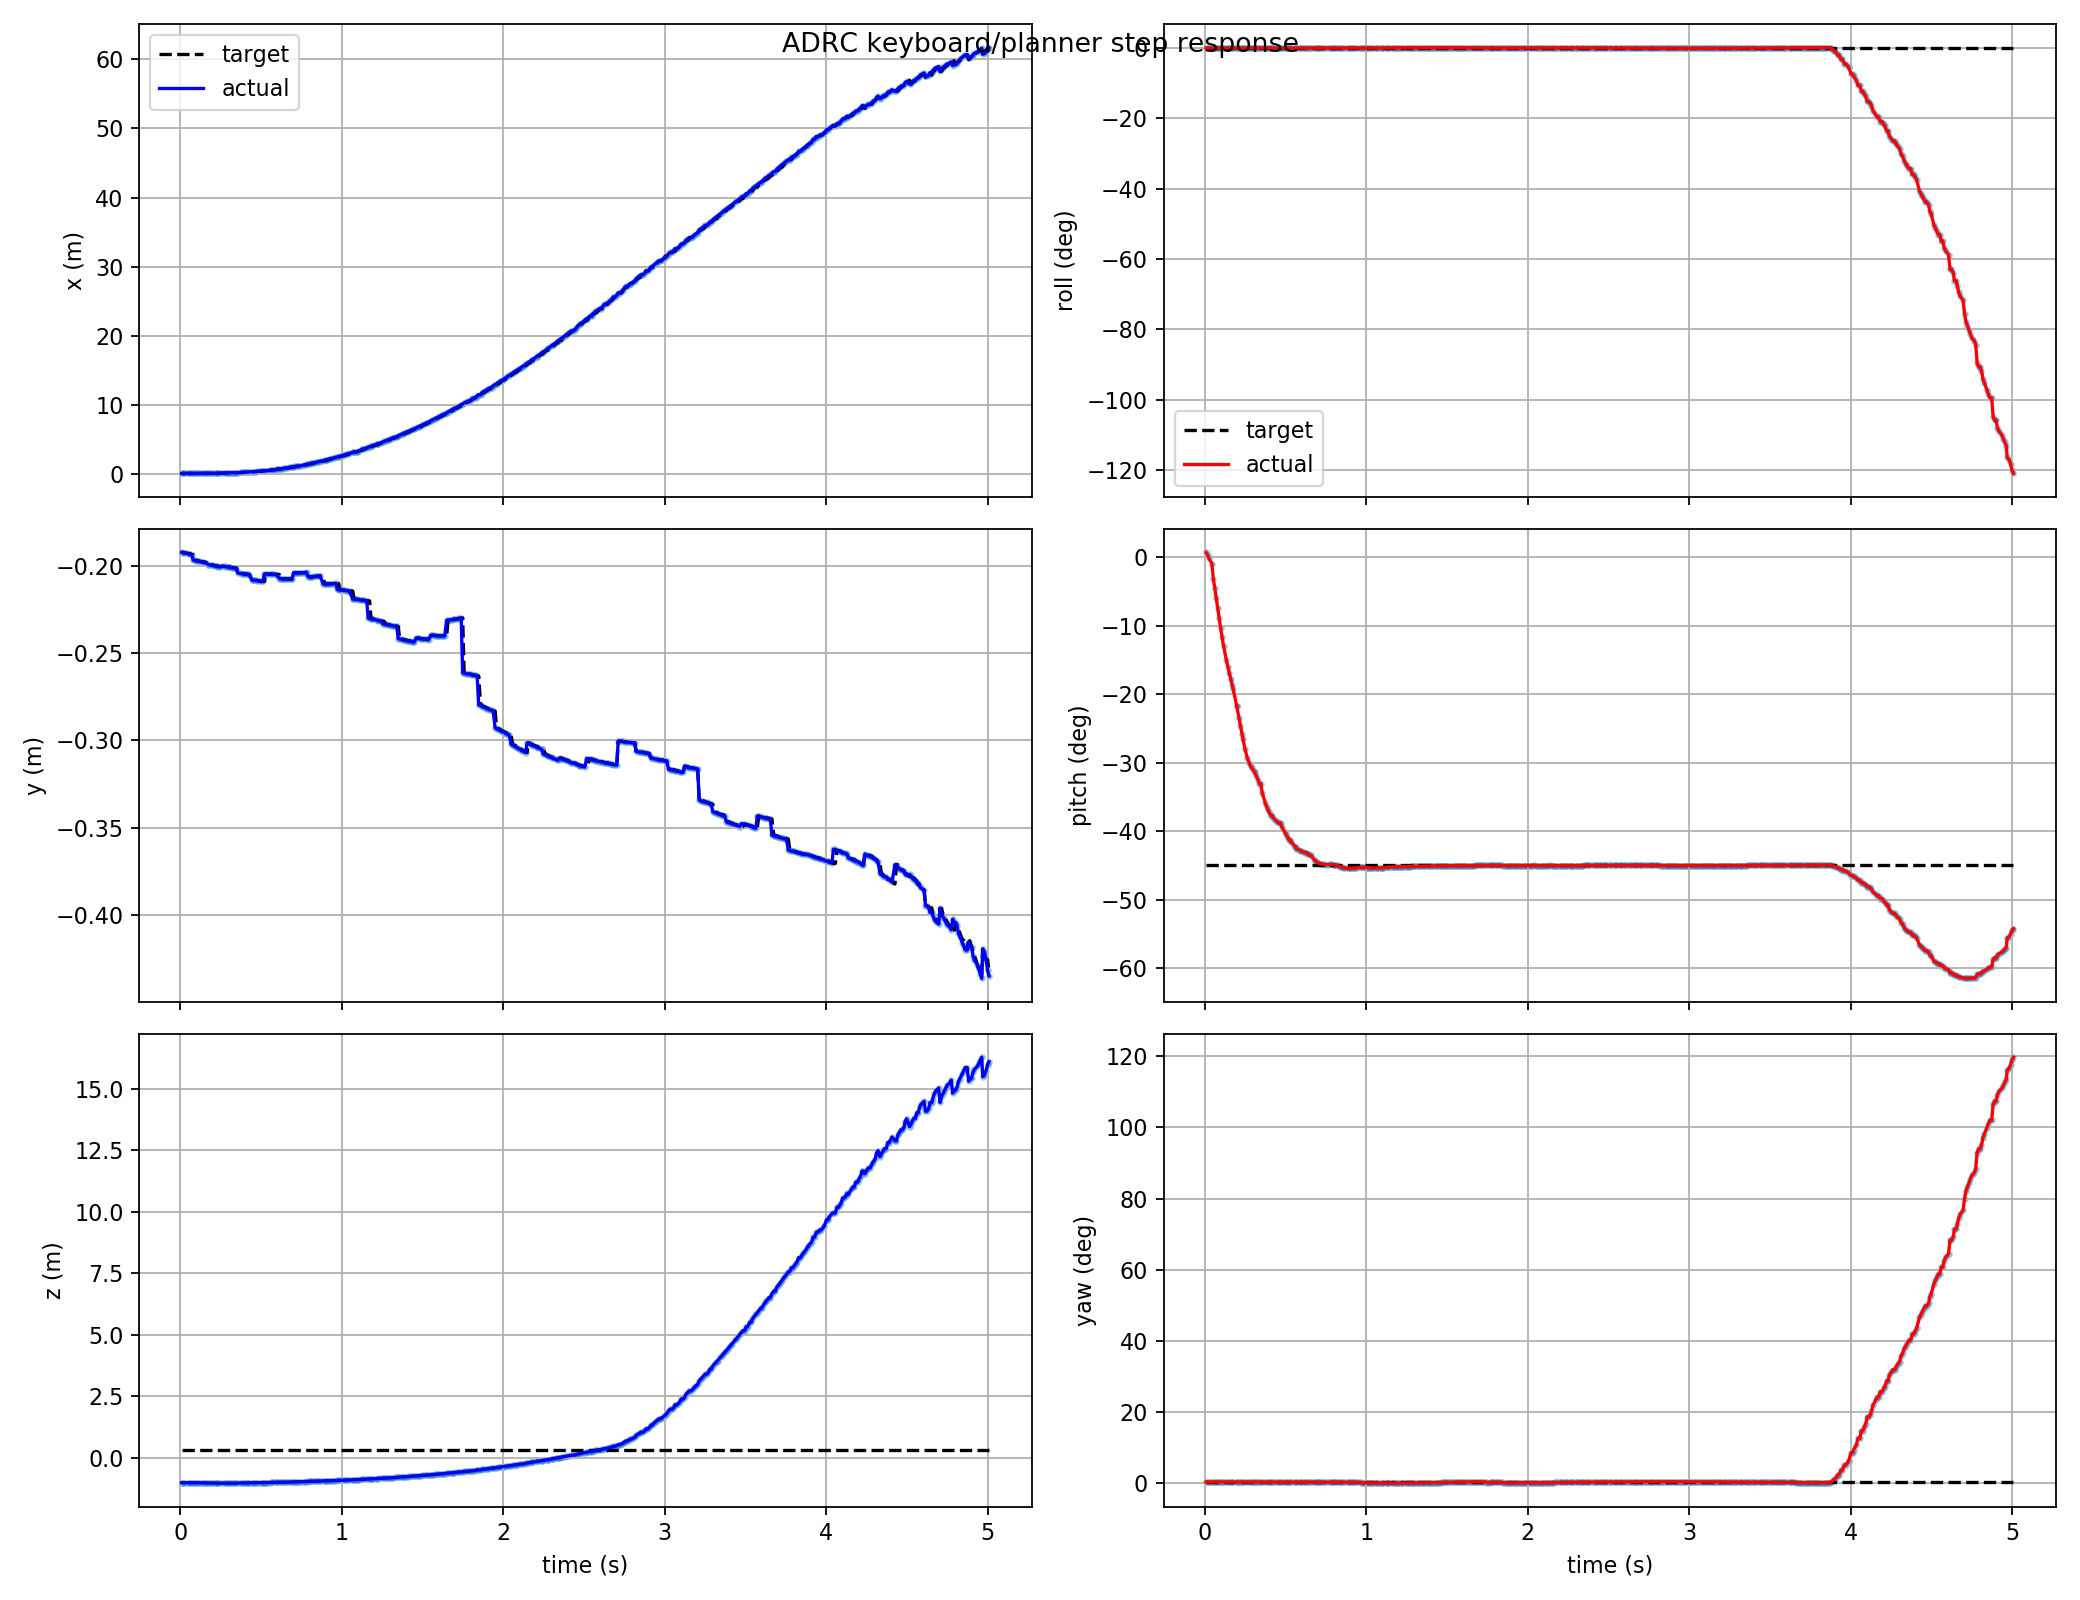

Values plotted in this chart, from the file beside it:
t, actual_x, actual_y, actual_z, target_x, target_y, target_z, actual_roll, actual_pitch, actual_yaw, target_roll, target_pitch, target_yaw, target_frame, target_child
0.009, 0.1347, -0.1922, -1.011, 0.1346, -0.192, 0.3131, 0.0003474, 0.01222, 0.007562, 1.226634733346699e-18, -0.7854, 0.006695, keyboard_target, attitude_mode
0.018, 0.1348, -0.1924, -1.011, 0.1347, -0.1922, 0.3131, 0.0003714, 0.006233, 0.007525, 1.226634733346699e-18, -0.7854, 0.006695, keyboard_target, attitude_mode
0.027, 0.1349, -0.1926, -1.011, 0.1348, -0.1924, 0.3131, 0.0004083, -0.002728, 0.007477, 1.226634733346699e-18, -0.7854, 0.006695, keyboard_target, attitude_mode
0.045, 0.135, -0.1928, -1.011, 0.135, -0.1928, 0.3131, 0.0004557, -0.01624, 0.007419, 1.226634733346699e-18, -0.7854, 0.006695, keyboard_target, attitude_mode
0.054, 0.1352, -0.1932, -1.012, 0.1351, -0.193, 0.3131, 0.0005382, -0.05502, 0.007337, 1.226634733346699e-18, -0.7854, 0.006695, keyboard_target, attitude_mode
0.063, 0.1354, -0.1934, -1.013, 0.1351, -0.193, 0.3131, 0.0005232, -0.07856, 0.007293, 1.226634733346699e-18, -0.7854, 0.006695, keyboard_target, attitude_mode
0.072, 0.1356, -0.1935, -1.013, 0.1356, -0.1935, 0.3131, 0.0004768, -0.1037, 0.007253, 1.226634733346699e-18, -0.7854, 0.006695, keyboard_target, attitude_mode
0.081, 0.1328, -0.1967, -1.01, 0.1356, -0.1935, 0.3131, 0.0004392, -0.1298, 0.007072, 1.226634733346699e-18, -0.7854, 0.006695, keyboard_target, attitude_mode
0.09, 0.1333, -0.1969, -1.011, 0.1328, -0.1967, 0.3131, 0.0003476, -0.1557, 0.007039, 1.226634733346699e-18, -0.7854, 0.006695, keyboard_target, attitude_mode
0.099, 0.1338, -0.197, -1.013, 0.1333, -0.1969, 0.3131, 0.0002669, -0.1805, 0.00701, 1.226634733346699e-18, -0.7854, 0.006695, keyboard_target, attitude_mode
0.108, 0.1345, -0.1972, -1.014, 0.1338, -0.197, 0.3131, 0.0002033, -0.2038, 0.006981, 1.226634733346699e-18, -0.7854, 0.006695, keyboard_target, attitude_mode
0.117, 0.1354, -0.1974, -1.015, 0.1345, -0.1972, 0.3131, 0.0001319, -0.2253, 0.006976, 1.226634733346699e-18, -0.7854, 0.006695, keyboard_target, attitude_mode
0.135, 0.1377, -0.1977, -1.018, 0.1364, -0.1976, 0.3131, 3.164041223927953e-05, -0.2628, 0.006965, 1.226634733346699e-18, -0.7854, 0.006695, keyboard_target, attitude_mode
0.144, 0.1392, -0.1979, -1.02, 0.1377, -0.1977, 0.3131, -8.403730743076067e-07, -0.2793, 0.006949, 1.226634733346699e-18, -0.7854, 0.006695, keyboard_target, attitude_mode
0.153, 0.1409, -0.1981, -1.021, 0.1377, -0.1977, 0.3131, -1.506701795251764e-05, -0.295, 0.006923, 1.226634733346699e-18, -0.7854, 0.006695, keyboard_target, attitude_mode
0.162, 0.1428, -0.1982, -1.023, 0.1409, -0.1981, 0.3131, -1.8558968360074586e-05, -0.3105, 0.006912, 1.226634733346699e-18, -0.7854, 0.006695, keyboard_target, attitude_mode
0.171, 0.1453, -0.1992, -1.022, 0.1453, -0.1992, 0.3131, -5.541373619047123e-05, -0.3262, 0.006492, 1.226634733346699e-18, -0.7854, 0.006695, keyboard_target, attitude_mode
0.177, 0.1469, -0.1993, -1.023, 0.1453, -0.1992, 0.3131, -4.8886741296170673e-05, -0.3368, 0.006487, 1.226634733346699e-18, -0.7854, 0.006695, keyboard_target, attitude_mode
0.198, 0.1534, -0.1997, -1.027, 0.1495, -0.1995, 0.3131, -8.199739347024081e-05, -0.3779, 0.006474, 1.226634733346699e-18, -0.7854, 0.006695, keyboard_target, attitude_mode
0.198, 0.1534, -0.1997, -1.027, 0.1495, -0.1995, 0.3131, -8.199739347024081e-05, -0.3779, 0.006474, 1.226634733346699e-18, -0.7854, 0.006695, keyboard_target, attitude_mode
0.213, 0.1591, -0.1999, -1.029, 0.1534, -0.1997, 0.3131, -0.0001052, -0.4106, 0.006439, 1.226634733346699e-18, -0.7854, 0.006695, keyboard_target, attitude_mode
0.222, 0.1628, -0.2001, -1.03, 0.1591, -0.1999, 0.3131, -0.0001288, -0.4307, 0.006402, 1.226634733346699e-18, -0.7854, 0.006695, keyboard_target, attitude_mode
0.231, 0.1669, -0.2002, -1.031, 0.1628, -0.2001, 0.3131, -0.000127, -0.4509, 0.006361, 1.226634733346699e-18, -0.7854, 0.006695, keyboard_target, attitude_mode
0.237, 0.1698, -0.2003, -1.032, 0.1669, -0.2002, 0.3131, -0.0001221, -0.464, 0.006346, 1.226634733346699e-18, -0.7854, 0.006695, keyboard_target, attitude_mode
0.249, 0.1761, -0.2005, -1.033, 0.1698, -0.2003, 0.3131, -0.000103, -0.4875, 0.006324, 1.226634733346699e-18, -0.7854, 0.006695, keyboard_target, attitude_mode
0.264, 0.1853, -0.2001, -1.031, 0.18, -0.2, 0.3131, 3.9956842945567e-05, -0.5108, 0.006415, 1.226634733346699e-18, -0.7854, 0.006695, keyboard_target, attitude_mode
0.276, 0.193, -0.2003, -1.032, 0.18, -0.2, 0.3131, 0.0001735, -0.5245, 0.00643, 1.226634733346699e-18, -0.7854, 0.006695, keyboard_target, attitude_mode
0.285, 0.1992, -0.2004, -1.032, 0.193, -0.2003, 0.3131, 0.0002854, -0.5323, 0.006457, 1.226634733346699e-18, -0.7854, 0.006695, keyboard_target, attitude_mode
0.294, 0.2057, -0.2006, -1.032, 0.1992, -0.2004, 0.3131, 0.0003977, -0.5383, 0.006478, 1.226634733346699e-18, -0.7854, 0.006695, keyboard_target, attitude_mode
0.303, 0.2127, -0.2007, -1.032, 0.1992, -0.2004, 0.3131, 0.0005006, -0.5438, 0.006486, 1.226634733346699e-18, -0.7854, 0.006695, keyboard_target, attitude_mode
0.309, 0.2175, -0.2008, -1.032, 0.2127, -0.2007, 0.3131, 0.0005566, -0.5478, 0.006486, 1.226634733346699e-18, -0.7854, 0.006695, keyboard_target, attitude_mode
0.321, 0.2278, -0.201, -1.032, 0.2175, -0.2008, 0.3131, 0.0006392, -0.5575, 0.006494, 1.226634733346699e-18, -0.7854, 0.006695, keyboard_target, attitude_mode
0.33, 0.236, -0.2011, -1.031, 0.2278, -0.201, 0.3131, 0.0006556, -0.5665, 0.0065, 1.226634733346699e-18, -0.7854, 0.006695, keyboard_target, attitude_mode
0.339, 0.2447, -0.2012, -1.031, 0.236, -0.2011, 0.3131, 0.0006471, -0.577, 0.006488, 1.226634733346699e-18, -0.7854, 0.006695, keyboard_target, attitude_mode
0.348, 0.2447, -0.2012, -1.031, 0.2447, -0.2012, 0.3131, 0.0006471, -0.577, 0.006488, 1.226634733346699e-18, -0.7854, 0.006695, keyboard_target, attitude_mode
0.357, 0.2597, -0.2041, -1.026, 0.2501, -0.2039, 0.3131, 0.0005, -0.6012, 0.005679, 1.226634733346699e-18, -0.7854, 0.006695, keyboard_target, attitude_mode
0.375, 0.2803, -0.2043, -1.024, 0.2698, -0.2042, 0.3131, 0.0003098, -0.6255, 0.005649, 1.226634733346699e-18, -0.7854, 0.006695, keyboard_target, attitude_mode
0.384, 0.2914, -0.2044, -1.023, 0.2803, -0.2043, 0.3131, 0.0002158, -0.6359, 0.00565, 1.226634733346699e-18, -0.7854, 0.006695, keyboard_target, attitude_mode
0.393, 0.3031, -0.2046, -1.022, 0.2803, -0.2043, 0.3131, 0.0001523, -0.645, 0.005635, 1.226634733346699e-18, -0.7854, 0.006695, keyboard_target, attitude_mode
0.402, 0.3153, -0.2047, -1.021, 0.3153, -0.2047, 0.3131, 8.198241954454565e-05, -0.6526, 0.005627, 1.226634733346699e-18, -0.7854, 0.006695, keyboard_target, attitude_mode
0.411, 0.328, -0.2048, -1.02, 0.3153, -0.2047, 0.3131, 9.610544433044467e-06, -0.6584, 0.005643, 1.226634733346699e-18, -0.7854, 0.006695, keyboard_target, attitude_mode
0.42, 0.328, -0.2048, -1.02, 0.328, -0.2048, 0.3131, 9.610544433044467e-06, -0.6584, 0.005643, 1.226634733346699e-18, -0.7854, 0.006695, keyboard_target, attitude_mode
0.429, 0.3553, -0.205, -1.018, 0.3414, -0.2049, 0.3131, -5.252742240658034e-05, -0.6665, 0.005657, 1.226634733346699e-18, -0.7854, 0.006695, keyboard_target, attitude_mode
0.444, 0.3794, -0.208, -1.017, 0.3645, -0.2079, 0.3131, -0.000133, -0.6718, 0.005549, 1.226634733346699e-18, -0.7854, 0.006695, keyboard_target, attitude_mode
0.453, 0.395, -0.2081, -1.016, 0.395, -0.2081, 0.3131, -0.0001134, -0.675, 0.005576, 1.226634733346699e-18, -0.7854, 0.006695, keyboard_target, attitude_mode
0.459, 0.4057, -0.2082, -1.015, 0.395, -0.2081, 0.3131, -0.0001025, -0.6775, 0.005609, 1.226634733346699e-18, -0.7854, 0.006695, keyboard_target, attitude_mode
0.471, 0.4057, -0.2082, -1.015, 0.4057, -0.2082, 0.3131, -0.0001025, -0.6775, 0.005609, 1.226634733346699e-18, -0.7854, 0.006695, keyboard_target, attitude_mode
0.477, 0.4395, -0.2084, -1.013, 0.428, -0.2083, 0.3131, -3.930226157328658e-05, -0.6868, 0.005658, 1.226634733346699e-18, -0.7854, 0.006695, keyboard_target, attitude_mode
0.495, 0.4759, -0.2086, -1.011, 0.4574, -0.2085, 0.3131, 7.104364347571245e-06, -0.6992, 0.005709, 1.226634733346699e-18, -0.7854, 0.006695, keyboard_target, attitude_mode
0.504, 0.4951, -0.2087, -1.009, 0.4759, -0.2086, 0.3131, 3.524958107502085e-06, -0.7061, 0.005752, 1.226634733346699e-18, -0.7854, 0.006695, keyboard_target, attitude_mode
0.513, 0.515, -0.2088, -1.008, 0.4759, -0.2086, 0.3131, 6.203586740729127e-06, -0.713, 0.005773, 1.226634733346699e-18, -0.7854, 0.006695, keyboard_target, attitude_mode
0.522, 0.5404, -0.2045, -1.008, 0.515, -0.2088, 0.3131, 6.494310902288004e-05, -0.7197, 0.006367, 1.226634733346699e-18, -0.7854, 0.006695, keyboard_target, attitude_mode
0.531, 0.5404, -0.2045, -1.008, 0.5404, -0.2045, 0.3131, 6.494310902288004e-05, -0.7197, 0.006367, 1.226634733346699e-18, -0.7854, 0.006695, keyboard_target, attitude_mode
0.537, 0.5616, -0.2046, -1.007, 0.5616, -0.2046, 0.3131, 5.9684679327801036e-05, -0.726, 0.006385, 1.226634733346699e-18, -0.7854, 0.006695, keyboard_target, attitude_mode
0.555, 0.5986, -0.2047, -1.005, 0.5986, -0.2047, 0.3131, 3.62058633319908e-05, -0.735, 0.006385, 1.226634733346699e-18, -0.7854, 0.006695, keyboard_target, attitude_mode
0.567, 0.6217, -0.2047, -1.004, 0.6217, -0.2047, 0.3131, 3.242991302448465e-05, -0.7393, 0.006374, 1.226634733346699e-18, -0.7854, 0.006695, keyboard_target, attitude_mode
0.567, 0.6537, -0.2048, -1.003, 0.6217, -0.2047, 0.3131, 2.344480393492354e-05, -0.7435, 0.006358, 1.226634733346699e-18, -0.7854, 0.006695, keyboard_target, attitude_mode
0.585, 0.6784, -0.2048, -1.001, 0.6784, -0.2048, 0.3131, -3.763165477105656e-06, -0.7457, 0.006358, 1.226634733346699e-18, -0.7854, 0.006695, keyboard_target, attitude_mode
0.597, 0.7391, -0.2049, -0.9986, 0.7039, -0.2049, 0.3131, -7.146018124468412e-05, -0.7489, 0.006357, 1.226634733346699e-18, -0.7854, 0.006695, keyboard_target, attitude_mode
0.597, 0.7391, -0.2049, -0.9986, 0.7039, -0.2049, 0.3131, -7.146018124468412e-05, -0.7489, 0.006357, 1.226634733346699e-18, -0.7854, 0.006695, keyboard_target, attitude_mode
... 441 more rows
